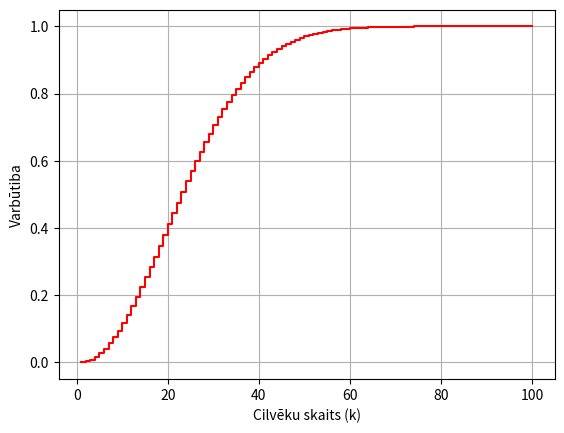

Python code for this plot:
import numpy as np
import matplotlib.pyplot as plt

k_values = np.arange(1, 101)
probabilities = np.zeros(len(k_values))
n = 365
for k in k_values:
    probs = np.arange(n, n - k, -1) / n
    prob_not_shared = np.prod(probs)
    probabilities[k - 1] = 1 - prob_not_shared

plt.step(k_values, probabilities, where='post', color='red')
plt.xlabel("Cilvēku skaits (k)")
plt.ylabel("Varbūtiba")
plt.grid(True)
plt.show()